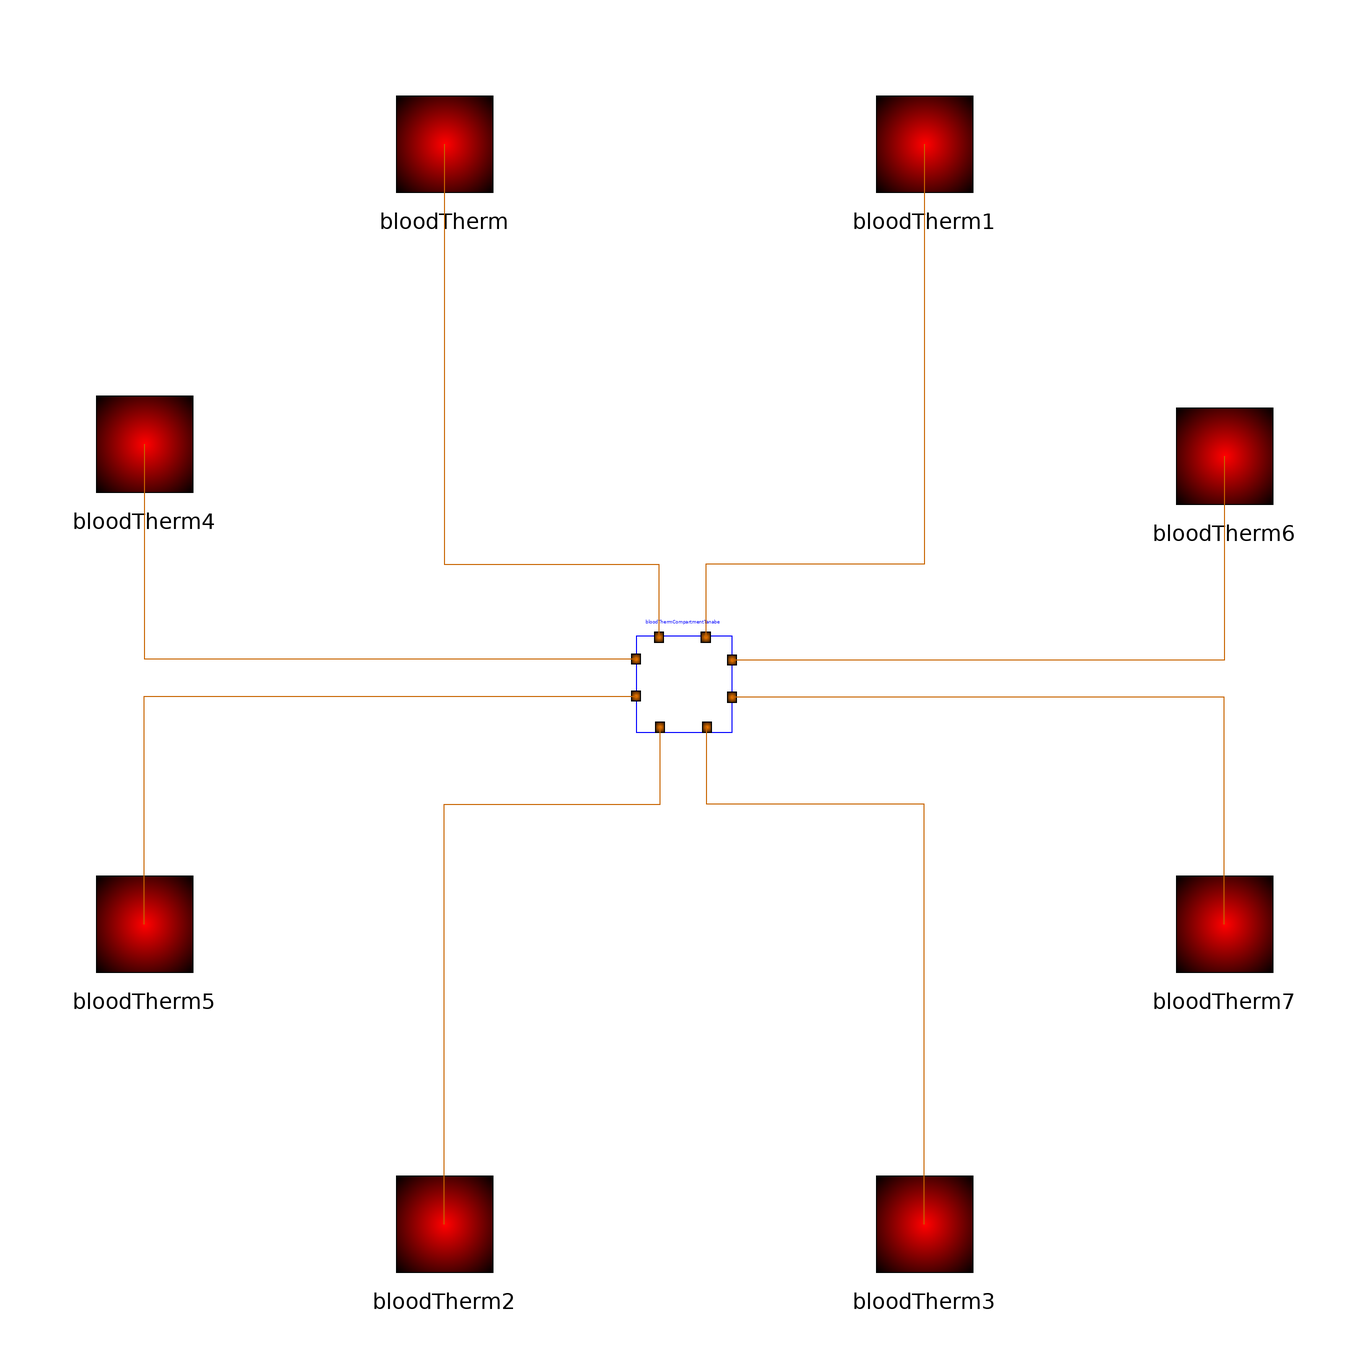

This picture is the connection diagram that the Modelica source below describes through its graphical annotations.

class CentralBlood

  Modelica.SIunits.HeatCapacity Cblood=(2.61*3600) "Heat capacity";
  Modelica.SIunits.Conversions.NonSIunits.Temperature_degC
                                      TSET=36.71 "Set point temperature";

  parameter Modelica.SIunits.Conversions.NonSIunits.Temperature_degC
                                                 T0=36.7 "Initial temperature";
  Modelica.SIunits.Conversions.NonSIunits.Temperature_degC
                                      T(start=T0) "Compartment temperature";

  NOODEL.BaseClasses.BloodThermCompartment bloodThermCompartmentTanabe
    annotation (Placement(transformation(extent={{-10,-8},{10,12}}, rotation=0)));
  Interfaces.Adapters.BloodTherm bloodTherm
    annotation (Placement(transformation(extent={{-50,80},{-30,100}},
          rotation=0)));
  Interfaces.Adapters.BloodTherm bloodTherm1
    annotation (Placement(transformation(extent={{30,80},{50,100}},
          rotation=0)));
  Interfaces.Adapters.BloodTherm bloodTherm2
    annotation (Placement(transformation(extent={{-50,-100},{-30,-80}},
          rotation=0)));
  Interfaces.Adapters.BloodTherm bloodTherm3
    annotation (Placement(transformation(extent={{30,-100},{50,-80}},
          rotation=0)));
  Interfaces.Adapters.BloodTherm bloodTherm4
    annotation (Placement(transformation(extent={{-100,30},{-80,50}},
          rotation=0)));
  Interfaces.Adapters.BloodTherm bloodTherm5
    annotation (Placement(transformation(extent={{-100,-50},{-80,-30}},
          rotation=0)));
  Interfaces.Adapters.BloodTherm bloodTherm6
    annotation (Placement(transformation(extent={{80,28},{100,48}},
          rotation=0)));
  Interfaces.Adapters.BloodTherm bloodTherm7
    annotation (Placement(transformation(extent={{80,-50},{100,-30}},
          rotation=0)));
equation

 Cblood*der(bloodThermCompartmentTanabe.therm1.T)=bloodThermCompartmentTanabe.therm1.Q_dot+bloodThermCompartmentTanabe.therm2.Q_dot
                                            +bloodThermCompartmentTanabe.therm3.Q_dot+bloodThermCompartmentTanabe.therm4.Q_dot
                                            +bloodThermCompartmentTanabe.therm5.Q_dot+bloodThermCompartmentTanabe.therm6.Q_dot
                                            +bloodThermCompartmentTanabe.therm7.Q_dot+bloodThermCompartmentTanabe.therm8.Q_dot;
  bloodThermCompartmentTanabe.therm1.T = T;

  bloodThermCompartmentTanabe.therm1.T = bloodThermCompartmentTanabe.therm2.T;
  bloodThermCompartmentTanabe.therm3.T = bloodThermCompartmentTanabe.therm1.T;
  bloodThermCompartmentTanabe.therm4.T = bloodThermCompartmentTanabe.therm1.T;
  bloodThermCompartmentTanabe.therm5.T = bloodThermCompartmentTanabe.therm1.T;
  bloodThermCompartmentTanabe.therm6.T = bloodThermCompartmentTanabe.therm1.T;
  bloodThermCompartmentTanabe.therm7.T = bloodThermCompartmentTanabe.therm1.T;
  bloodThermCompartmentTanabe.therm8.T = bloodThermCompartmentTanabe.therm1.T;

  connect(bloodTherm, bloodThermCompartmentTanabe.therm5) annotation (Line(
        points={{-40,90},{-40,20},{-4.2,20},{-4.2,7.8}}, color={200,100,0}));
  connect(bloodTherm1, bloodThermCompartmentTanabe.therm4) annotation (Line(
        points={{40,90},{40,20},{3.6,20},{3.6,7.8}}, color={200,100,0}));
  connect(bloodTherm6, bloodThermCompartmentTanabe.therm8) annotation (Line(
        points={{90,38},{90,4},{8,4}}, color={200,100,0}));
  connect(bloodTherm7, bloodThermCompartmentTanabe.therm2) annotation (Line(
        points={{90,-40},{90,-2.2},{8,-2.2}}, color={200,100,0}));
  connect(bloodTherm3, bloodThermCompartmentTanabe.therm3) annotation (Line(
        points={{40,-90},{40,-20},{3.8,-20},{3.8,-7.2}}, color={200,100,0}));
  connect(bloodTherm2, bloodThermCompartmentTanabe.therm6) annotation (Line(
        points={{-40,-90},{-40,-20},{-4,-20},{-4,-7.2}}, color={200,100,0}));
  connect(bloodTherm5, bloodThermCompartmentTanabe.therm1) annotation (Line(
        points={{-90,-40},{-90,-2},{-8,-2}}, color={200,100,0}));
  connect(bloodTherm4, bloodThermCompartmentTanabe.therm7) annotation (Line(
        points={{-90,40},{-90,4.2},{-8,4.2}}, color={200,100,0}));
  annotation (Diagram(graphics),
                       Icon(graphics={Ellipse(
          extent={{-52,32},{54,-72}},
          lineColor={255,0,0},
          fillColor={255,0,0},
          fillPattern=FillPattern.Solid), Polygon(
          points={{-46,4},{0,78},{50,2},{-46,4}},
          lineColor={255,0,0},
          fillColor={255,0,0},
          fillPattern=FillPattern.Solid)}));
end CentralBlood;